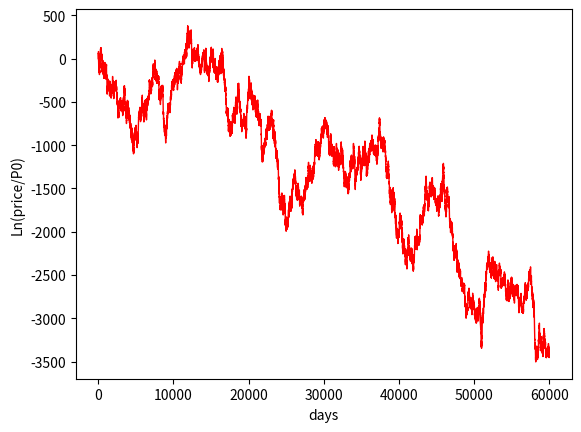

Reproduce this figure in Python.
import numpy as np
import matplotlib.pyplot as plt

def random(nr):
    buy,sell=0,0
    num = np.random.normal(0,3,size=(nr,1))
    for i in num:
        if i > 0:
            buy+=1
        elif i < 0:
            sell+=1

    dr = buy-sell
    return dr

def momentum(d,labuda,nm,nr):
    num=d/(nr**0.5)
    if num >= labuda:
        dm = nm
    elif num <= -labuda:
        dm = -nm
    else:
        dm = 0
    return dm

nm = 30
nr = 100
labuda=40
lnp=0
dr = random(nr)
n_lnp=lnp+dr
d=dr
arry_lnp=[0,n_lnp]

for i in range(59998):
    dm = momentum(d,labuda,nm,nr)
    dr = random(nr)
    d=dr+dm
    n_lnp = n_lnp + d
    arry_lnp.append(n_lnp)

fig=plt.figure()
ax=fig.add_subplot(1,1,1)
plt.plot(arry_lnp,'r-',label='line 1',linewidth=1)
plt.xlabel('days')
plt.ylabel('Ln(price/P0)')
plt.savefig('pic.png')
